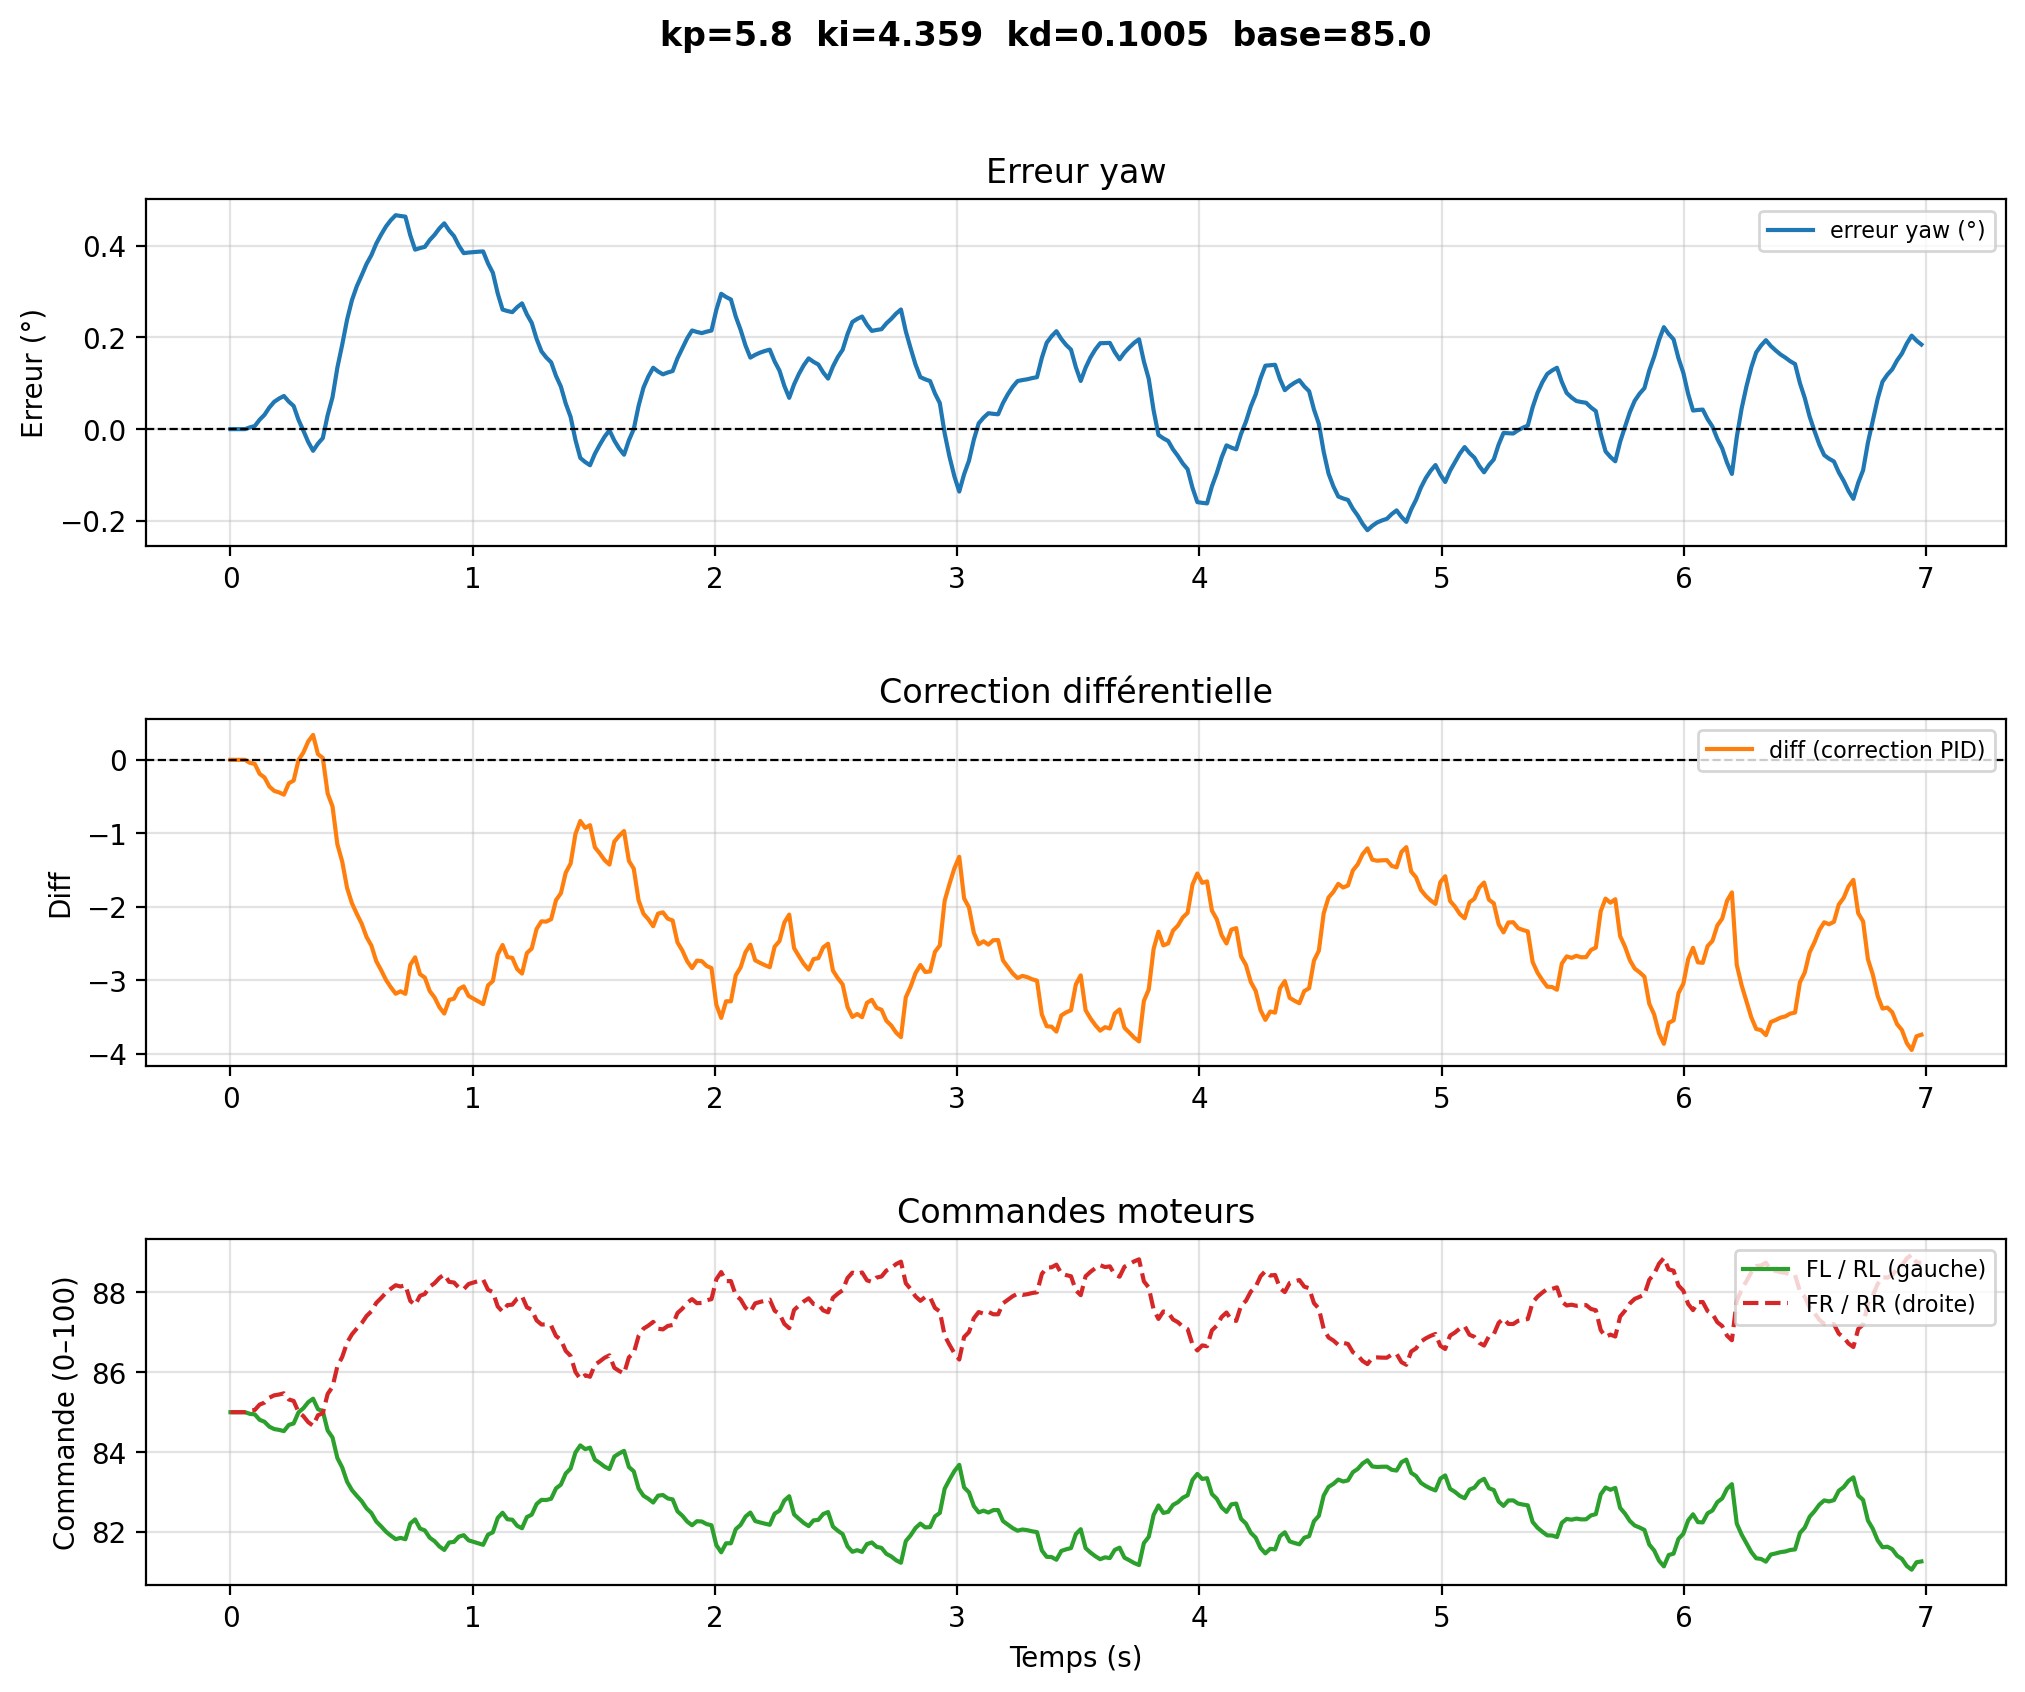

The file beside this chart, header and first rows:
# kp=5.8  ki=4.359  kd=0.1005  base=85.0
time, yaw, err_deg, diff, fl, rl, fr, rr
1.3889998626837041e-06, 143.7, 0.0, -0.0, 85.0, 85.0, 85.0, 85.0
0.02006, 143.7, 0.0, -0.0, 85.0, 85.0, 85.0, 85.0
0.04012, 143.7, 0.0, -0.0, 85.0, 85.0, 85.0, 85.0
0.06018, 143.7, 0.0, -0.0, 85.0, 85.0, 85.0, 85.0
0.08024, 143.7, 0.003812, -0.04154, 84.96, 84.96, 85.04, 85.04
0.1003, 143.7, 0.006779, -0.05511, 84.94, 84.94, 85.06, 85.06
0.1204, 143.6, 0.02052, -0.1906, 84.81, 84.81, 85.19, 85.19
0.1404, 143.6, 0.03122, -0.2401, 84.76, 84.76, 85.24, 85.24
0.1605, 143.6, 0.04717, -0.3631, 84.64, 84.64, 85.36, 85.36
0.1805, 143.6, 0.05958, -0.4225, 84.58, 84.58, 85.42, 85.42
0.2006, 143.6, 0.0667, -0.4431, 84.56, 84.56, 85.44, 85.44
0.2207, 143.6, 0.07224, -0.4737, 84.53, 84.53, 85.47, 85.47
0.2407, 143.6, 0.06003, -0.3192, 84.68, 84.68, 85.32, 85.32
0.2608, 143.6, 0.05053, -0.2821, 84.72, 84.72, 85.28, 85.28
0.2808, 143.6, 0.02026, -0.004249, 85, 85, 85, 85
0.3009, 143.7, -0.003294, 0.09903, 85.1, 85.1, 84.9, 84.9
0.321, 143.7, -0.02798, 0.2503, 85.25, 85.25, 84.75, 84.75
0.341, 143.7, -0.04719, 0.3384, 85.34, 85.34, 84.66, 84.66
0.3611, 143.7, -0.03164, 0.07688, 85.08, 85.08, 84.92, 84.92
0.3811, 143.7, -0.01954, 0.02567, 85.03, 85.03, 84.97, 84.97
0.4012, 143.6, 0.03054, -0.4578, 84.54, 84.54, 85.46, 85.46
0.4213, 143.6, 0.06951, -0.6342, 84.37, 84.37, 85.63, 85.63
0.4413, 143.5, 0.1342, -1.149, 83.85, 83.85, 86.15, 86.15
0.4614, 143.5, 0.1845, -1.386, 83.61, 83.61, 86.39, 86.39
0.4814, 143.4, 0.2389, -1.742, 83.26, 83.26, 86.74, 86.74
0.5015, 143.4, 0.2812, -1.952, 83.05, 83.05, 86.95, 86.95
0.5216, 143.4, 0.3116, -2.096, 82.9, 82.9, 87.1, 87.1
0.5416, 143.3, 0.3352, -2.229, 82.77, 82.77, 87.23, 87.23
0.5617, 143.3, 0.36, -2.409, 82.59, 82.59, 87.41, 87.41
0.5817, 143.3, 0.3793, -2.527, 82.47, 82.47, 87.53, 87.53
0.6018, 143.3, 0.4044, -2.738, 82.26, 82.26, 87.74, 87.74
0.6219, 143.2, 0.424, -2.86, 82.14, 82.14, 87.86, 87.86
0.6419, 143.2, 0.4418, -2.993, 82.01, 82.01, 87.99, 87.99
0.662, 143.2, 0.4556, -3.093, 81.91, 81.91, 88.09, 88.09
0.682, 143.2, 0.4664, -3.181, 81.82, 81.82, 88.18, 88.18
0.7021, 143.2, 0.4646, -3.149, 81.85, 81.85, 88.15, 88.15
0.7222, 143.2, 0.4632, -3.183, 81.82, 81.82, 88.18, 88.18
0.7422, 143.2, 0.4228, -2.789, 82.21, 82.21, 87.79, 87.79
0.7623, 143.3, 0.3913, -2.686, 82.31, 82.31, 87.69, 87.69
0.7823, 143.3, 0.3947, -2.915, 82.08, 82.08, 87.92, 87.92
0.8024, 143.3, 0.3974, -2.962, 82.04, 82.04, 87.96, 87.96
0.8225, 143.3, 0.4122, -3.144, 81.86, 81.86, 88.14, 88.14
0.8425, 143.2, 0.4237, -3.232, 81.77, 81.77, 88.23, 88.23
0.8626, 143.2, 0.4377, -3.364, 81.64, 81.64, 88.36, 88.36
0.8826, 143.2, 0.4487, -3.451, 81.55, 81.55, 88.45, 88.45
0.9027, 143.2, 0.433, -3.265, 81.73, 81.73, 88.27, 88.27
0.9228, 143.2, 0.4209, -3.249, 81.75, 81.75, 88.25, 88.25
0.9428, 143.3, 0.3999, -3.119, 81.88, 81.88, 88.12, 88.12
0.9629, 143.3, 0.3837, -3.081, 81.92, 81.92, 88.08, 88.08
0.983, 143.3, 0.385, -3.211, 81.79, 81.79, 88.21, 88.21
1.003, 143.3, 0.386, -3.249, 81.75, 81.75, 88.25, 88.25
1.023, 143.3, 0.3868, -3.286, 81.71, 81.71, 88.29, 88.29
1.043, 143.3, 0.3874, -3.323, 81.68, 81.68, 88.32, 88.32
1.063, 143.3, 0.3612, -3.068, 81.93, 81.93, 88.07, 88.07
1.083, 143.3, 0.3408, -3.009, 81.99, 81.99, 88.01, 88.01
1.103, 143.4, 0.2958, -2.649, 82.35, 82.35, 87.65, 87.65
1.123, 143.4, 0.2607, -2.519, 82.48, 82.48, 87.52, 87.52
1.143, 143.4, 0.2575, -2.683, 82.32, 82.32, 87.68, 87.68
1.163, 143.4, 0.255, -2.694, 82.31, 82.31, 87.69, 87.69
... 290 more rows
